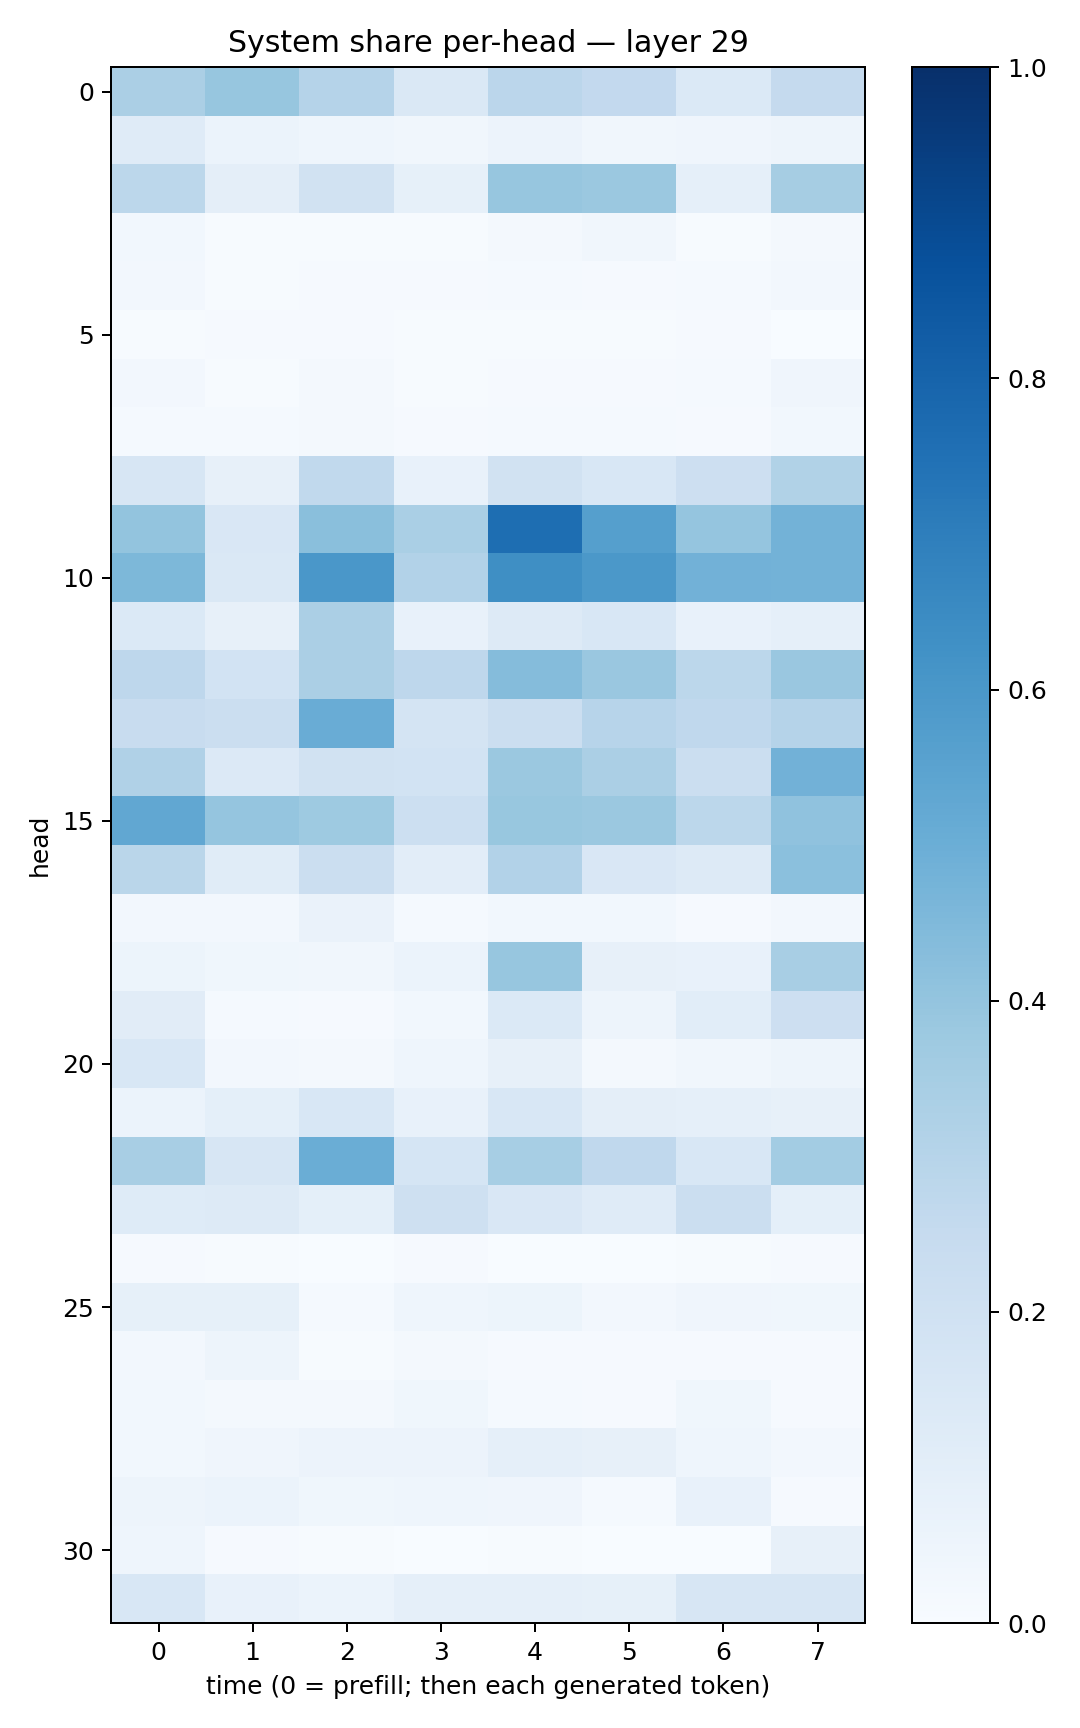

The table this chart was drawn from, first rows:
0.33230913, 0.39447278, 0.30193484, 0.14199948, 0.28313956, 0.260225, 0.1406163, 0.25144824
0.1174, 0.0607, 0.04616, 0.03304, 0.05784, 0.03137, 0.04296, 0.04708
0.2795, 0.09548, 0.1925, 0.08236, 0.392, 0.3816, 0.08745, 0.3483
0.0303, 0.00605, 0.007792, 0.005916, 0.01952, 0.03442, 0.007652, 0.01671
0.02495, 0.007479, 0.01089, 0.01004, 0.01263, 0.008286, 0.01337, 0.02684
0.00744, 0.009268, 0.008016, 0.006597, 0.006149, 0.004627, 0.007885, 0.003821
0.02712, 0.006786, 0.01656, 0.004997, 0.01163, 0.01088, 0.01324, 0.04087
0.01426, 0.01506, 0.01716, 0.009853, 0.01366, 0.01193, 0.01155, 0.02827
0.1637, 0.0811, 0.2627, 0.07087, 0.1929, 0.1547, 0.2126, 0.3158
0.4006, 0.1506, 0.4245, 0.3361, 0.76, 0.5639, 0.398, 0.4778
0.456, 0.1475, 0.5988, 0.311, 0.6357, 0.5945, 0.4832, 0.48
0.1374, 0.08023, 0.3354, 0.07267, 0.1292, 0.1559, 0.07373, 0.08955
0.2739, 0.1854, 0.3335, 0.2745, 0.4357, 0.385, 0.2783, 0.3848
0.2388, 0.2211, 0.5042, 0.1785, 0.2235, 0.2962, 0.2693, 0.3011
0.3191, 0.1356, 0.1886, 0.1854, 0.3811, 0.3355, 0.2259, 0.4842
0.5289, 0.3957, 0.3729, 0.2152, 0.3899, 0.3814, 0.279, 0.4078
0.2854, 0.1138, 0.2251, 0.104, 0.3088, 0.1512, 0.1293, 0.421
0.02548, 0.02371, 0.06625, 0.01279, 0.0281, 0.0296, 0.01004, 0.02716
0.05452, 0.0373, 0.03357, 0.06134, 0.3933, 0.08089, 0.07219, 0.3423
0.1114, 0.01174, 0.009759, 0.02808, 0.1389, 0.04805, 0.1073, 0.2142
0.1529, 0.02639, 0.01703, 0.04657, 0.07851, 0.01698, 0.03378, 0.0494
0.06183, 0.09364, 0.1531, 0.07128, 0.1551, 0.09686, 0.08794, 0.07823
0.342, 0.1584, 0.5011, 0.1686, 0.3461, 0.2665, 0.153, 0.3556
0.122, 0.1251, 0.09256, 0.2097, 0.1502, 0.119, 0.2256, 0.09051
0.01171, 0.00587, 0.002196, 0.01116, 0.00257, 0.001076, 0.006732, 0.01147
0.084, 0.08459, 0.01268, 0.04322, 0.05334, 0.02513, 0.0405, 0.03727
0.02546, 0.047, 0.0065, 0.01687, 0.007895, 0.009024, 0.01133, 0.008877
0.02909, 0.02082, 0.01789, 0.03555, 0.0131, 0.009136, 0.03614, 0.01138
0.03064, 0.04246, 0.05617, 0.05632, 0.08677, 0.08043, 0.04376, 0.02506
0.04913, 0.06197, 0.03595, 0.04678, 0.04276, 0.01366, 0.07471, 0.009611
0.04671, 0.008362, 0.006348, 0.002885, 0.003955, 0.003389, 0.001589, 0.08047
0.155, 0.07735, 0.0623, 0.08782, 0.08644, 0.08389, 0.1587, 0.1603
